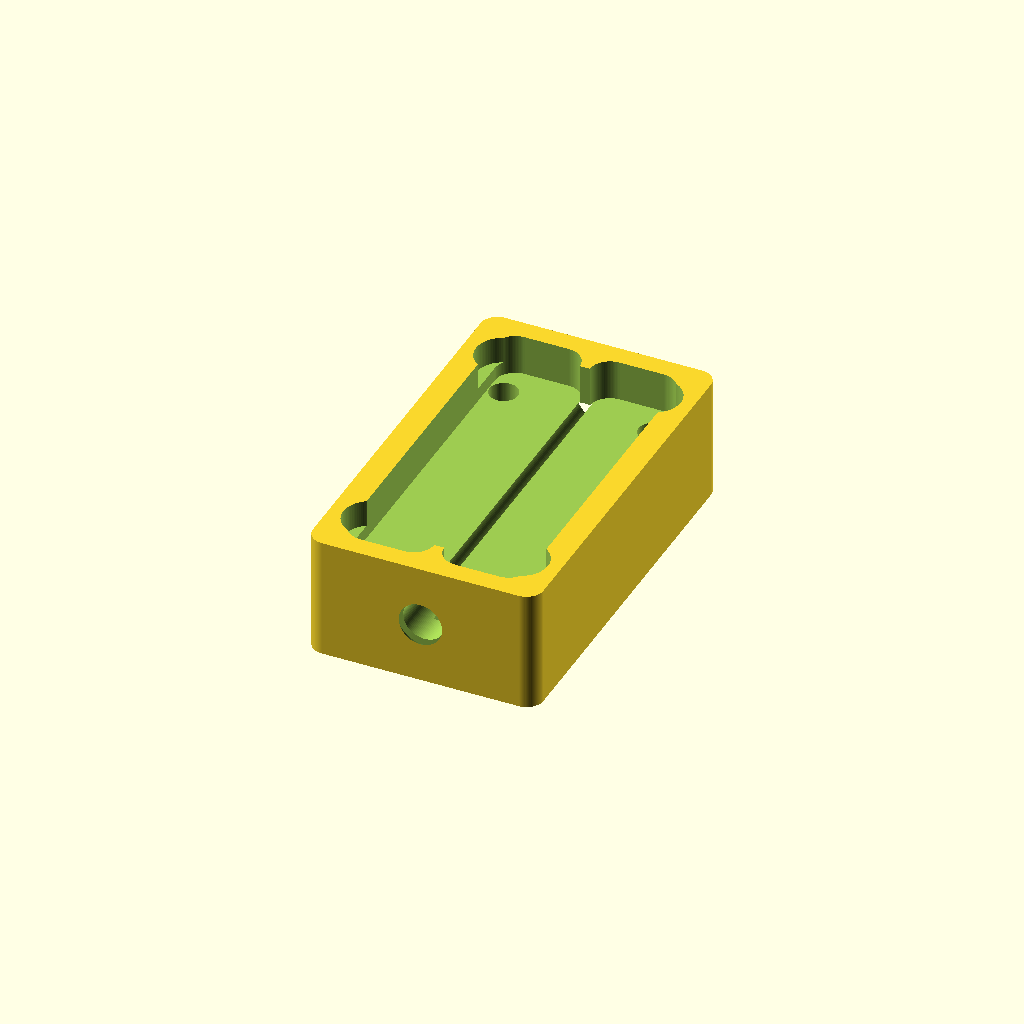
Cell 1: rendered with the file's own defaults.
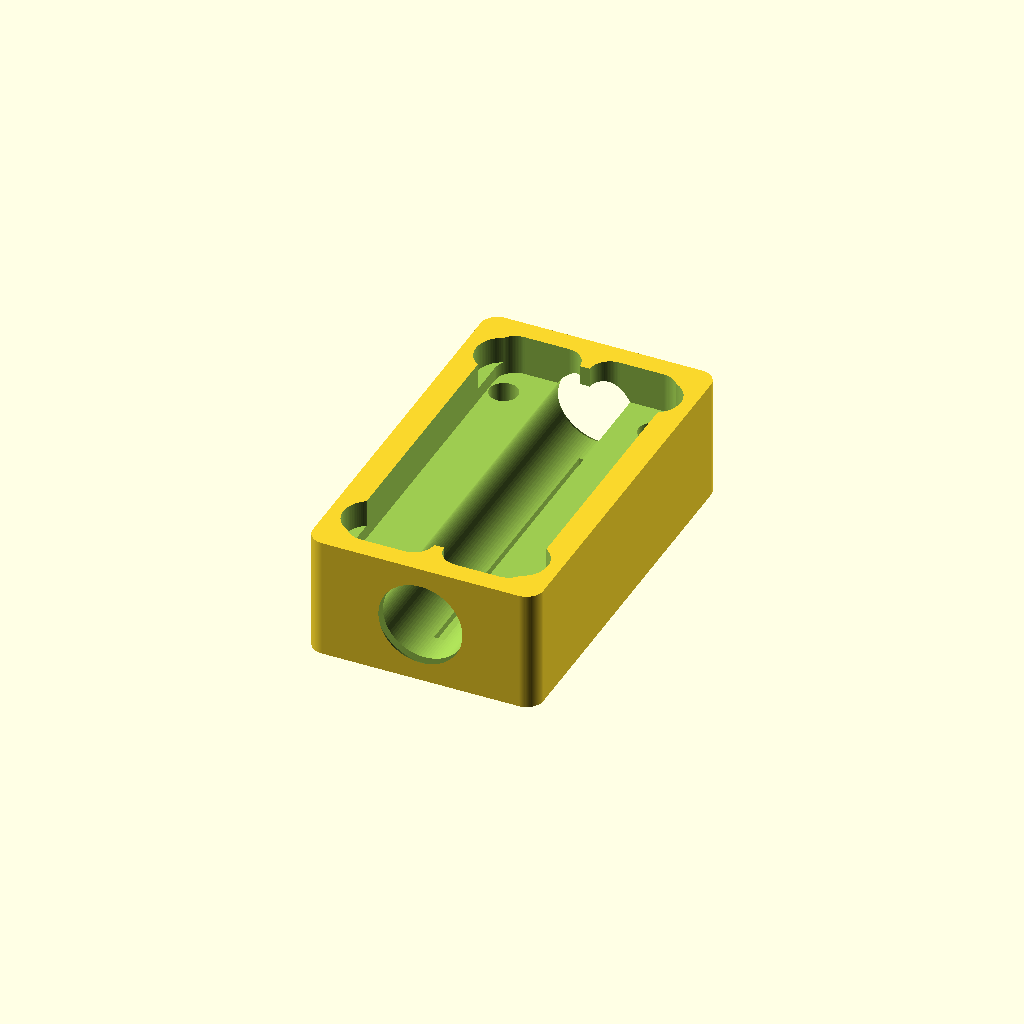
Cell 2: the same model with shaft_d = 12.
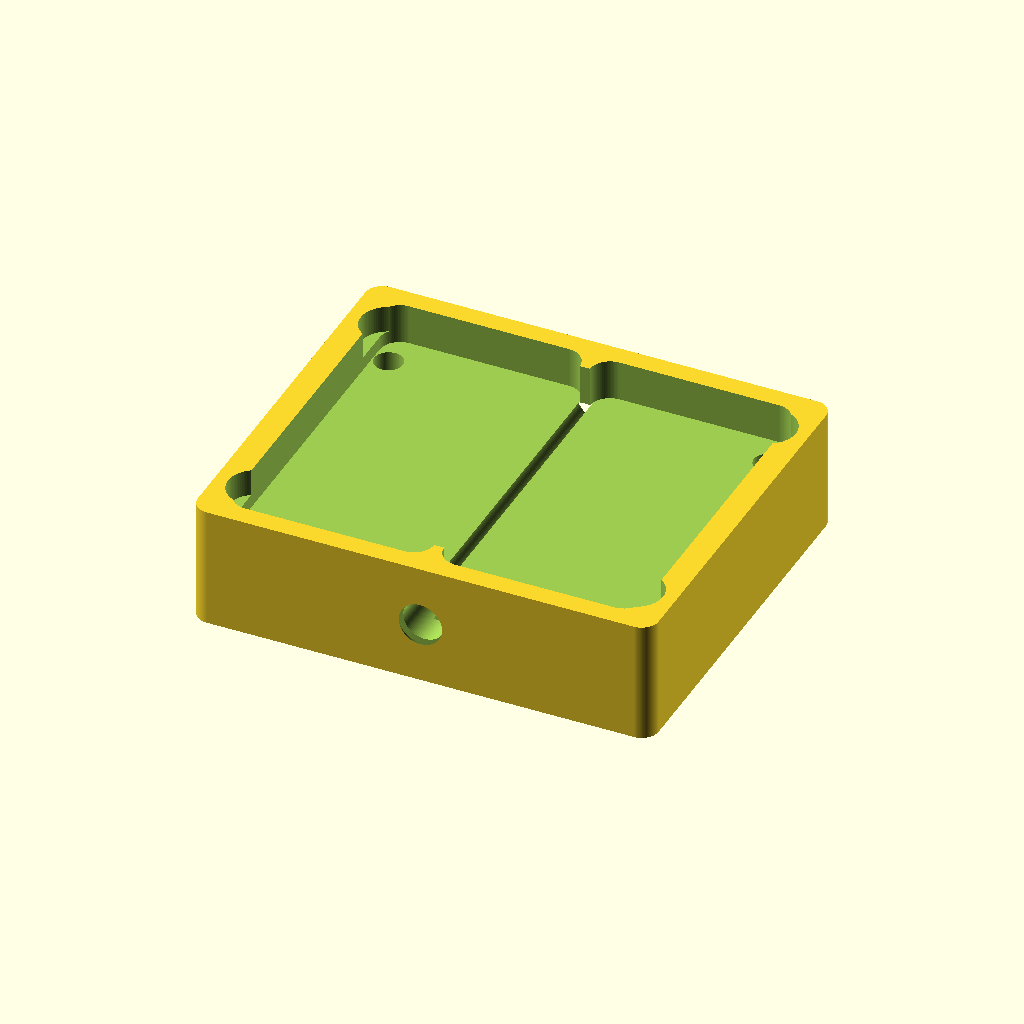
Cell 3 — block_w set to 68, the other parameters unchanged.
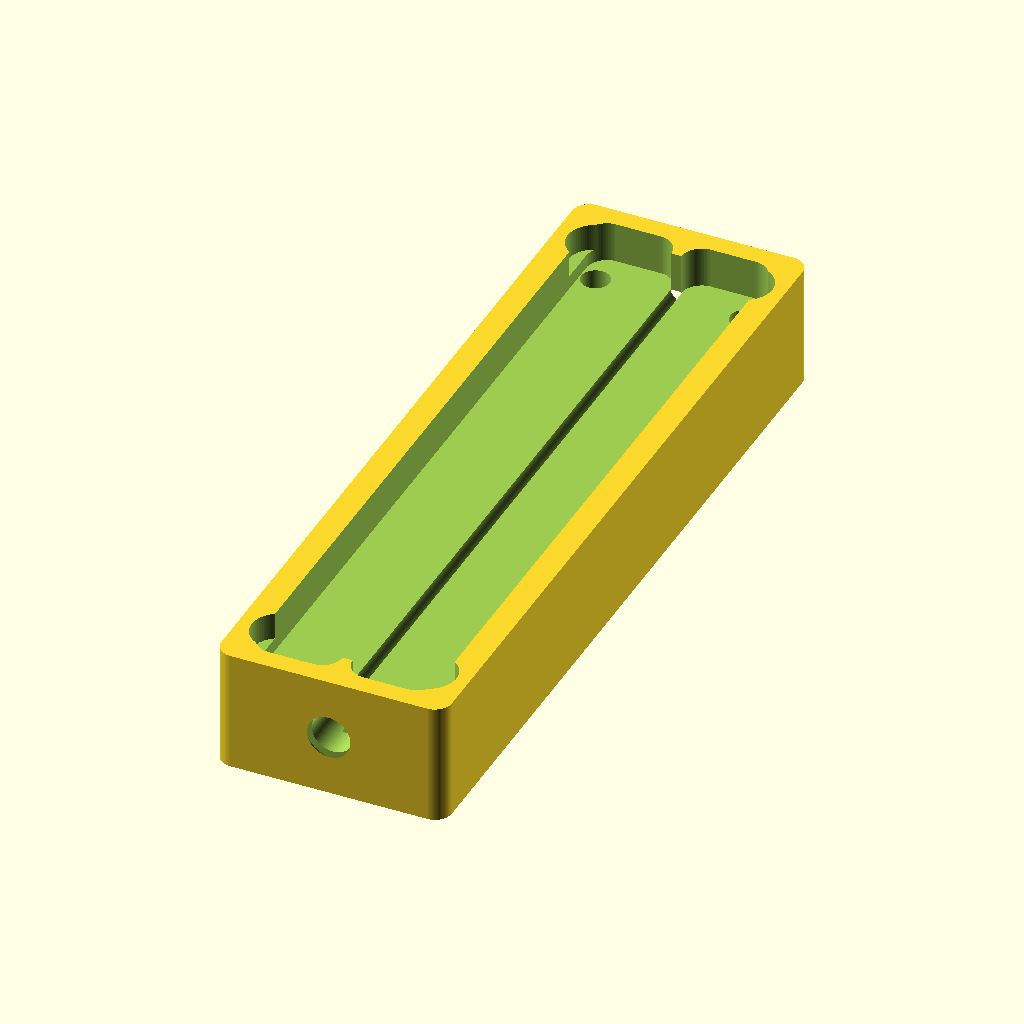
Cell 4: block_l = 116 (everything else at default).
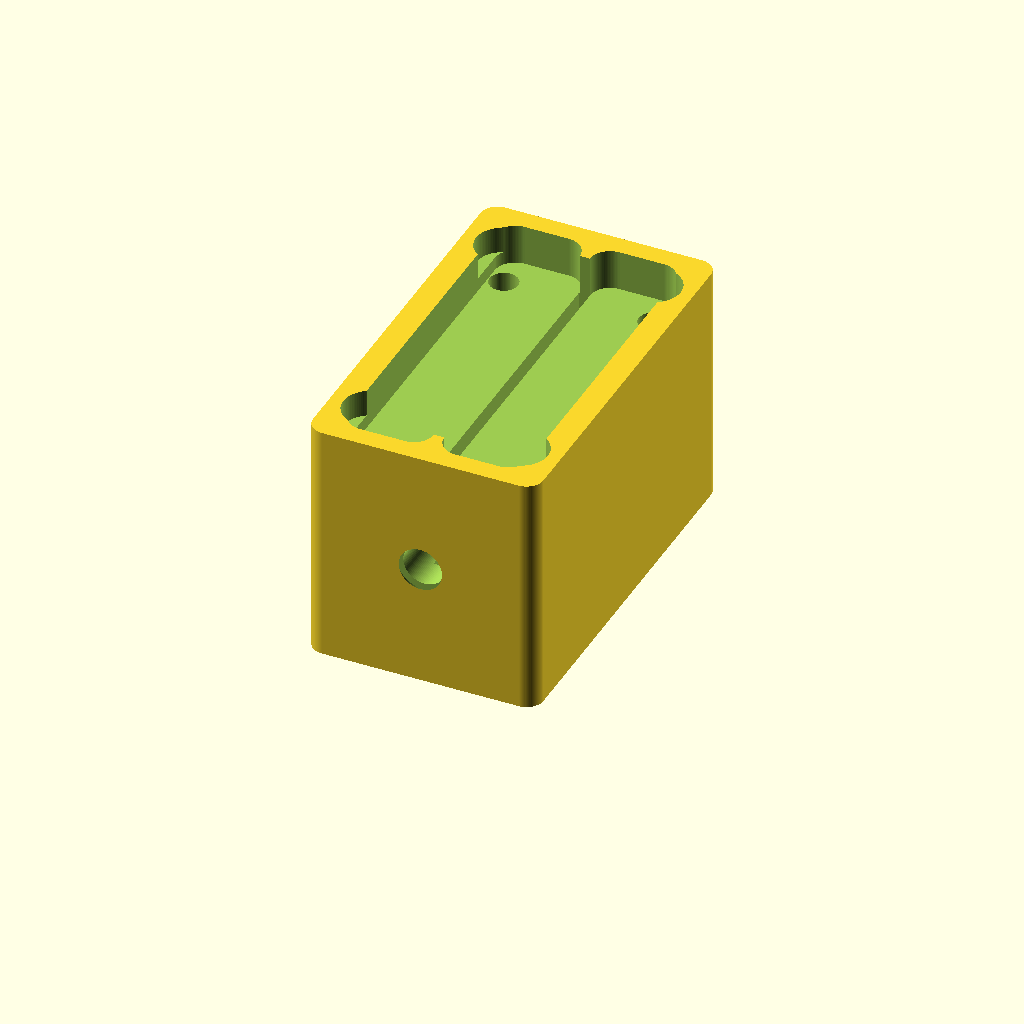
Cell 5: block_h = 36 (everything else at default).
All cells are drawn from one camera (rotation 55°, 0°, 25°, orthographic, colour scheme Cornfield), so only the parameter changes between them.
OpenSCAD source file additional_study/matched_effort/results/direct_vlm/scad/bearing_block__SCS8LUU.scad:
$fn=96;

// Long linear bearing block for 6.0mm shaft
// Overall block size: 34.0mm (X) x 58.0mm (Y) x 18.0mm (Z)

shaft_d = 6.0;

// Block dimensions
block_w = 34.0;   // X
block_l = 58.0;   // Y
block_h = 18.0;   // Z

// Shaft channel (linear bore along Y)
bore_clearance = 0.25;                 // diameter clearance
bore_d = shaft_d + bore_clearance;     // verifiable 6mm interface
bore_center_z = block_h/2;

// Clamp split slot (opens to top, runs full length)
slot_w = 1.6;                          // X thickness
slot_end_margin = 6.0;                // keep material at ends (Y)
slot_top_skin = 0.0;                  // open to top
slot_bottom_skin = 2.0;               // leave bottom skin

// Mounting holes (4x)
mount_hole_d = 4.2;                   // M4 clearance
mount_counterbore_d = 8.2;            // socket head counterbore
mount_counterbore_depth = 4.0;

mount_x_offset = 6.0;                 // from each side
mount_y_offset = 8.0;                 // from each end

// Side relief pockets (to resemble long bearing block profile)
pocket_depth = 6.0;                   // from top down
pocket_wall = 3.0;                    // wall thickness around pockets
pocket_corner_r = 3.0;

// Helpers
module rounded_rect_2d(w,l,r){
    r2 = min(r, min(w,l)/2);
    hull(){
        translate([ w/2 - r2,  l/2 - r2]) circle(r=r2);
        translate([-w/2 + r2,  l/2 - r2]) circle(r=r2);
        translate([ w/2 - r2, -l/2 + r2]) circle(r=r2);
        translate([-w/2 + r2, -l/2 + r2]) circle(r=r2);
    }
}

module counterbored_hole(hole_d, cb_d, cb_depth, h){
    cylinder(d=hole_d, h=h+0.2, center=false);
    translate([0,0,h-cb_depth]) cylinder(d=cb_d, h=cb_depth+0.2, center=false);
}

module bearing_block(){
    difference(){
        // Main body
        linear_extrude(height=block_h)
            rounded_rect_2d(block_w, block_l, r=2.5);

        // Linear shaft bore along Y (clearly a channel through the length)
        translate([0,0,bore_center_z])
            rotate([90,0,0])
                cylinder(d=bore_d, h=block_l+0.6, center=true);

        // Clamp split slot: open to top, runs along Y, intersects bore
        slot_len = block_l - 2*slot_end_margin;
        slot_h = block_h - slot_bottom_skin - slot_top_skin;
        translate([0, 0, slot_bottom_skin + slot_h/2])
            cube([slot_w, slot_len, slot_h+0.2], center=true);

        // Mounting holes (4)
        for (sx = [-1, 1], sy = [-1, 1]){
            x = sx*(block_w/2 - mount_x_offset);
            y = sy*(block_l/2 - mount_y_offset);
            translate([x,y,0])
                counterbored_hole(mount_hole_d, mount_counterbore_d, mount_counterbore_depth, block_h);
        }

        // Two long top relief pockets (left/right), leaving a center web around the bore
        // Pocket width per side (keeps center web and outer walls)
        pocket_w = (block_w - 2*pocket_wall) / 2 - pocket_wall/2;
        pocket_l = block_l - 2*pocket_wall;

        // Left pocket
        translate([-(block_w/2 - pocket_wall) / 2, 0, block_h - pocket_depth])
            linear_extrude(height=pocket_depth+0.2)
                rounded_rect_2d(pocket_w, pocket_l, pocket_corner_r);

        // Right pocket
        translate([ (block_w/2 - pocket_wall) / 2, 0, block_h - pocket_depth])
            linear_extrude(height=pocket_depth+0.2)
                rounded_rect_2d(pocket_w, pocket_l, pocket_corner_r);

        // Small end chamfers on bore entry (helps visually confirm channel)
        chamfer_d = bore_d + 2.0;
        chamfer_h = 1.2;
        for (sy = [-1, 1]){
            translate([0, sy*(block_l/2 - chamfer_h/2), bore_center_z])
                rotate([90,0,0])
                    cylinder(d1=chamfer_d, d2=bore_d, h=chamfer_h+0.2, center=true);
        }
    }
}

bearing_block();
Customizer parameters (derived from the source; name, type, default, range or options):
shaft_d: number, default 6
block_w: number, default 34
block_l: number, default 58
block_h: number, default 18
bore_clearance: number, default 0.25
slot_w: number, default 1.6
slot_end_margin: number, default 6
slot_top_skin: number, default 0
slot_bottom_skin: number, default 2
mount_hole_d: number, default 4.2
mount_counterbore_d: number, default 8.2
mount_counterbore_depth: number, default 4
mount_x_offset: number, default 6
mount_y_offset: number, default 8
pocket_depth: number, default 6
pocket_wall: number, default 3
pocket_corner_r: number, default 3
